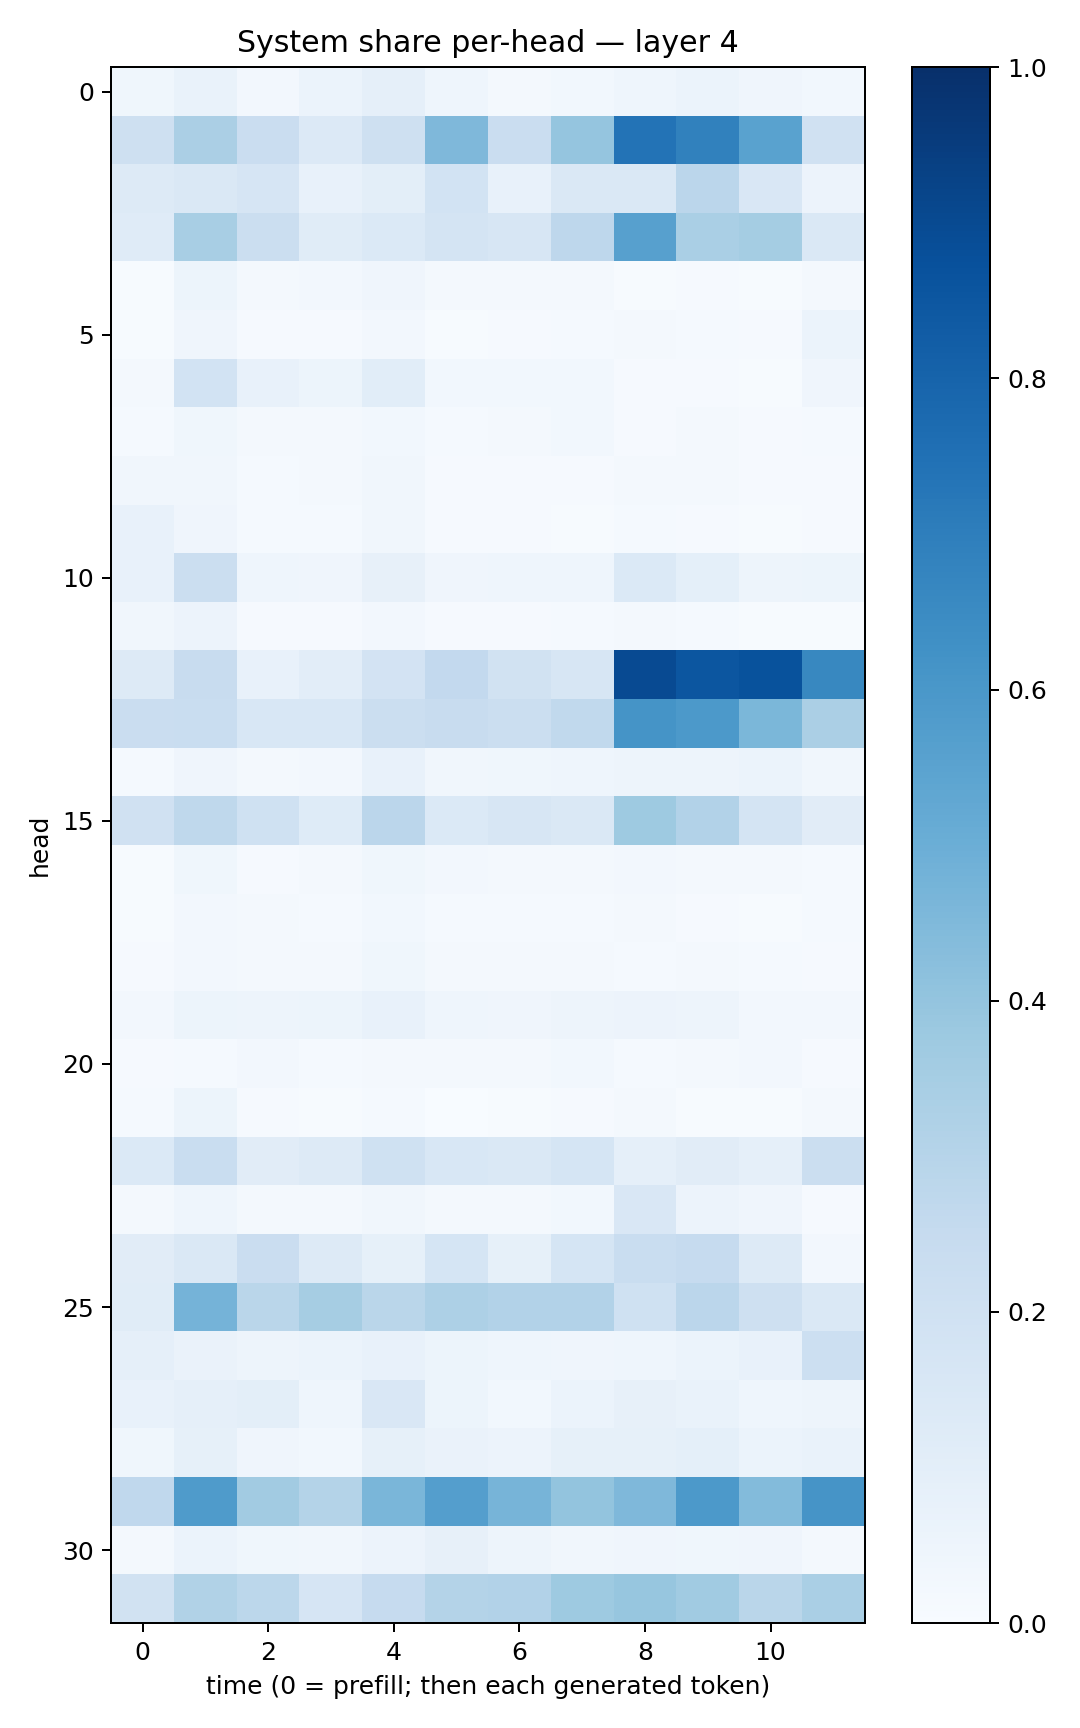

Source data for this figure (header and first rows):
0.03715394, 0.06798813, 0.027226444, 0.06206482, 0.086144514, 0.046736192, 0.022076951, 0.03048281, 0.043200452, 0.0622276, 0.039341357, 0.027714774
0.2091, 0.3346, 0.2291, 0.1334, 0.2031, 0.4515, 0.2279, 0.3955, 0.7408, 0.6851, 0.5515, 0.1987
0.1325, 0.1454, 0.1642, 0.07254, 0.09779, 0.1848, 0.07197, 0.1444, 0.1479, 0.2822, 0.1512, 0.05768
0.1172, 0.3432, 0.2249, 0.1135, 0.1406, 0.1722, 0.1612, 0.2762, 0.5596, 0.3392, 0.3537, 0.143
0.004399, 0.05468, 0.02271, 0.02495, 0.04137, 0.01665, 0.02151, 0.02337, 0.005912, 0.01047, 0.005907, 0.02003
0.005123, 0.03999, 0.009853, 0.009462, 0.02456, 0.00597, 0.008471, 0.01331, 0.019, 0.01201, 0.01017, 0.05893
0.02276, 0.1868, 0.07388, 0.05431, 0.1081, 0.03107, 0.0281, 0.03064, 0.00941, 0.009022, 0.006027, 0.04138
0.01474, 0.03676, 0.01936, 0.01751, 0.02798, 0.01263, 0.02054, 0.03061, 0.008963, 0.02329, 0.01088, 0.01287
0.03162, 0.03383, 0.01335, 0.02057, 0.03244, 0.01143, 0.008805, 0.01151, 0.01837, 0.02326, 0.01055, 0.009421
0.0704, 0.04145, 0.01176, 0.01508, 0.03491, 0.009235, 0.0108, 0.007163, 0.01236, 0.01009, 0.006785, 0.01114
0.07122, 0.2229, 0.0451, 0.04081, 0.08074, 0.0392, 0.04362, 0.04325, 0.1393, 0.09165, 0.0506, 0.05121
0.03438, 0.0548, 0.00884, 0.009252, 0.02702, 0.01109, 0.008767, 0.01353, 0.0217, 0.01174, 0.007669, 0.007046
0.1298, 0.2411, 0.07191, 0.1041, 0.1829, 0.2606, 0.1896, 0.163, 0.8977, 0.8552, 0.8703, 0.6603
0.2302, 0.2315, 0.1531, 0.1544, 0.2192, 0.2391, 0.2244, 0.2623, 0.6154, 0.5903, 0.4585, 0.3339
0.01448, 0.04205, 0.02098, 0.02728, 0.0712, 0.03431, 0.03542, 0.04464, 0.05041, 0.04872, 0.06169, 0.0339
0.1992, 0.2701, 0.2007, 0.1239, 0.2815, 0.1403, 0.1632, 0.1444, 0.3727, 0.3091, 0.1777, 0.1108
0.007255, 0.03647, 0.01111, 0.019, 0.03746, 0.02583, 0.02114, 0.02156, 0.02583, 0.0227, 0.01837, 0.0127
0.006381, 0.02561, 0.02112, 0.01415, 0.02844, 0.01291, 0.01319, 0.01407, 0.01662, 0.01026, 0.006193, 0.01343
0.008681, 0.02645, 0.01634, 0.02062, 0.03624, 0.02229, 0.01698, 0.01823, 0.01312, 0.01725, 0.013, 0.011
0.02383, 0.05285, 0.04878, 0.05108, 0.07656, 0.04436, 0.0425, 0.04757, 0.05522, 0.04906, 0.02453, 0.02689
0.008257, 0.01391, 0.02406, 0.01405, 0.0169, 0.02308, 0.02335, 0.02748, 0.01262, 0.0196, 0.02362, 0.009891
0.01512, 0.05374, 0.01108, 0.006094, 0.01482, 0.003529, 0.004316, 0.01091, 0.01614, 0.005007, 0.004937, 0.01996
0.1372, 0.2342, 0.1097, 0.1291, 0.1996, 0.1533, 0.1431, 0.1685, 0.08763, 0.1103, 0.087, 0.225
0.02323, 0.04347, 0.02139, 0.01801, 0.03442, 0.02135, 0.02065, 0.02915, 0.1517, 0.05592, 0.03981, 0.008862
0.1113, 0.1432, 0.2266, 0.129, 0.08266, 0.1706, 0.08485, 0.1717, 0.2325, 0.2495, 0.1255, 0.02587
0.117, 0.4752, 0.2863, 0.3487, 0.2854, 0.3279, 0.309, 0.3113, 0.1997, 0.2842, 0.2091, 0.1418
0.08893, 0.06633, 0.05049, 0.06101, 0.07453, 0.05144, 0.04355, 0.03959, 0.04604, 0.06064, 0.07281, 0.2151
0.07672, 0.08948, 0.09993, 0.04325, 0.1512, 0.05273, 0.02745, 0.05972, 0.07878, 0.06786, 0.0444, 0.04839
0.03806, 0.08224, 0.04144, 0.03055, 0.08529, 0.06625, 0.05606, 0.08451, 0.08242, 0.09241, 0.06011, 0.06786
0.2656, 0.583, 0.362, 0.306, 0.4633, 0.5685, 0.4705, 0.4009, 0.4494, 0.5935, 0.4399, 0.6097
0.01854, 0.06028, 0.03568, 0.03396, 0.0575, 0.08164, 0.04944, 0.0326, 0.03958, 0.03576, 0.03971, 0.0217
0.1931, 0.3132, 0.2775, 0.1669, 0.2468, 0.3079, 0.31, 0.3729, 0.3942, 0.3634, 0.2873, 0.3391
